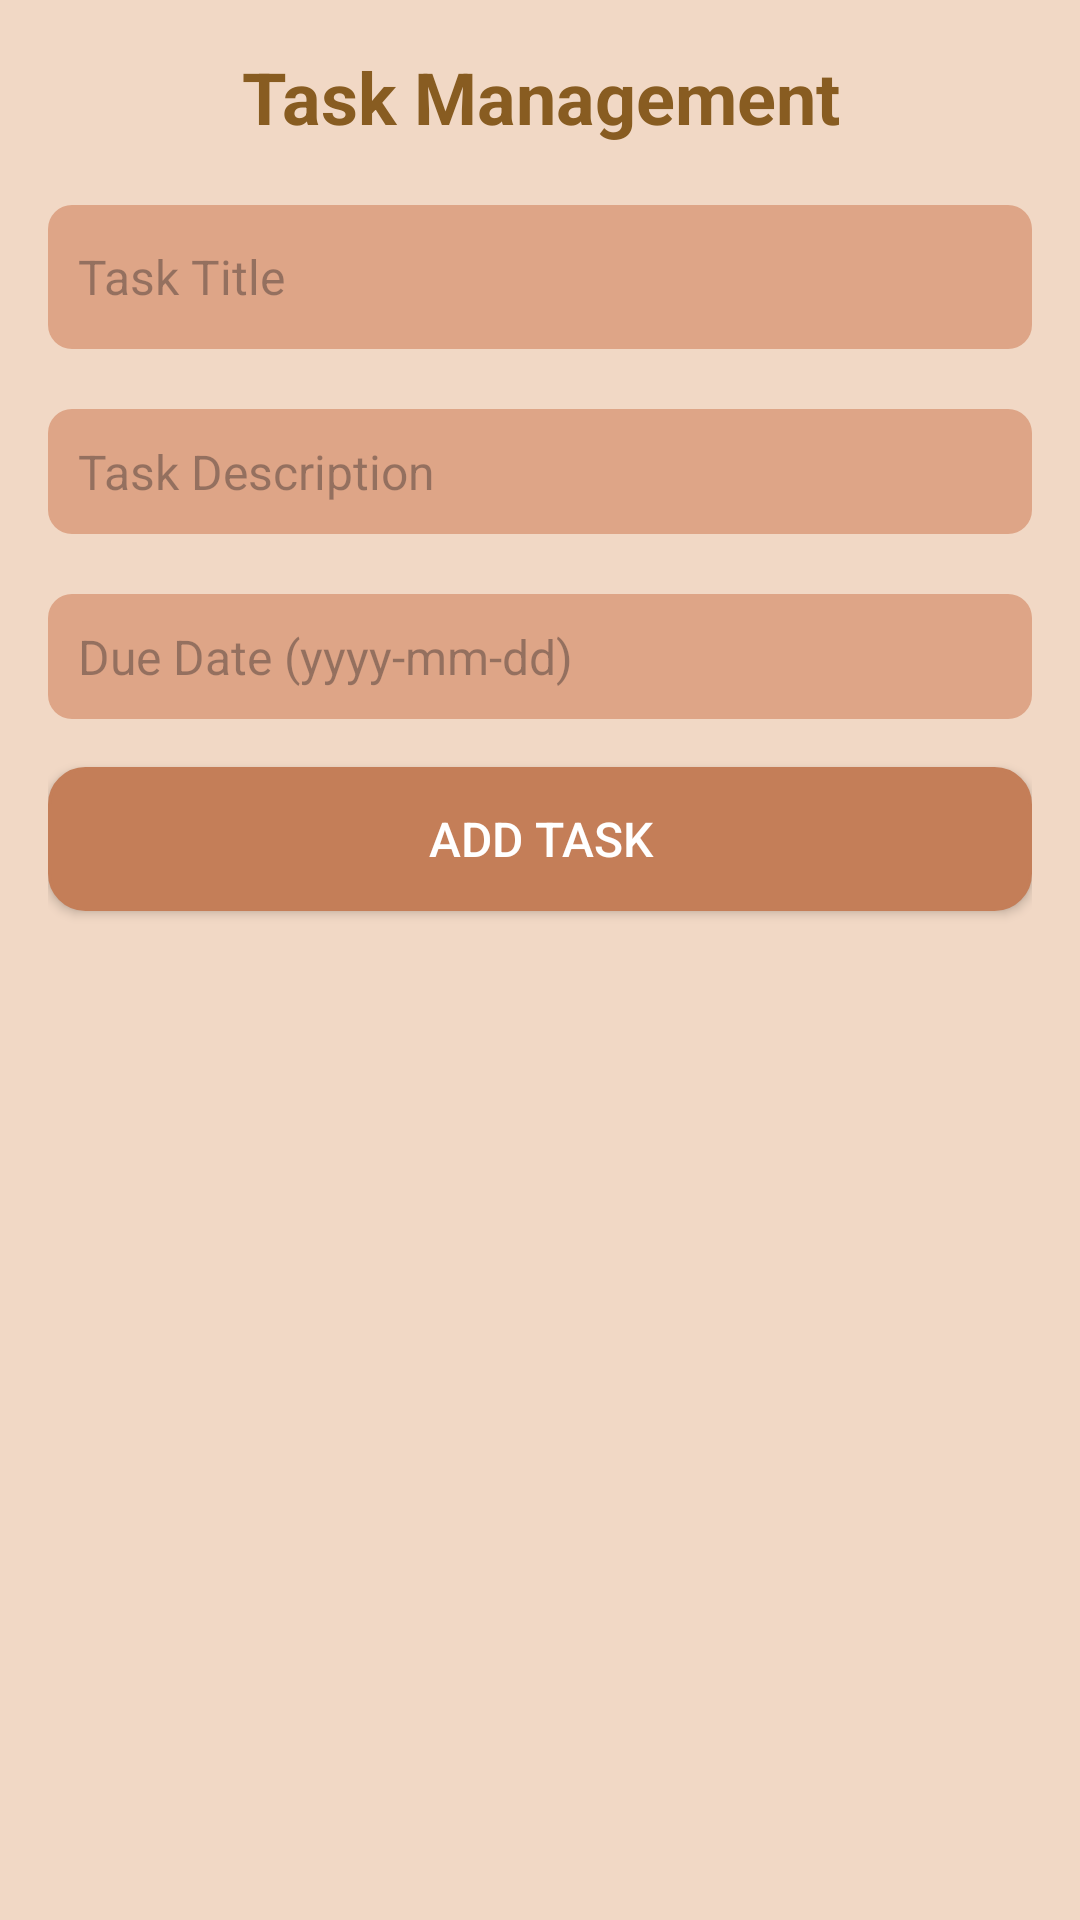

Here is an Android app screen rendered from its layout file. Give the layout XML and the strings, colors and styles it references.
<!-- AndroidManifest.xml: application theme Theme.CapyVerse -->
<!-- res/layout/activity_task.xml -->
<LinearLayout xmlns:android="http://schemas.android.com/apk/res/android"
    android:layout_width="match_parent"
    android:layout_height="match_parent"
    xmlns:tools="http://schemas.android.com/tools"
    android:orientation="vertical"
    android:background="@color/nude"
    android:padding="16dp">

    
    <TextView
        android:layout_width="match_parent"
        android:layout_height="wrap_content"
        android:text="Task Management"
        android:textSize="24sp"
        android:textColor="@color/darkbrown"
        android:textStyle="bold"
        android:layout_marginBottom="20dp"
        android:gravity="center"/>

    
    <EditText
        android:id="@+id/taskTitle"
        android:layout_width="match_parent"
        android:layout_height="48dp"
        android:hint="Task Title"
        android:background="@drawable/edit_text_background"
        android:textColor="@android:color/black"
        android:padding="10dp"
        android:textSize="16sp"
        android:layout_marginBottom="20dp"/>

    
    <EditText
        android:id="@+id/taskDescription"
        android:layout_width="match_parent"
        android:layout_height="wrap_content"
        android:hint="Task Description"
        android:background="@drawable/edit_text_background"
        android:textColor="@android:color/black"
        android:padding="10dp"
        android:textSize="16sp"
        android:layout_marginBottom="20dp"/>

    
    <EditText
        android:id="@+id/dueDate"
        android:layout_width="match_parent"
        android:layout_height="wrap_content"
        android:hint="Due Date (yyyy-mm-dd)"
        android:background="@drawable/edit_text_background"
        android:textColor="@android:color/black"
        android:padding="10dp"
        android:textSize="16sp"/>

    
    <androidx.appcompat.widget.AppCompatButton
        android:id="@+id/addTaskButton"
        android:layout_width="match_parent"
        android:layout_height="48dp"
        android:text="Add Task"
        android:background="@drawable/button_background"
        android:textColor="@android:color/white"
        android:textSize="16sp"
        android:layout_marginTop="16dp"/>

    
    <androidx.recyclerview.widget.RecyclerView
        android:id="@+id/taskRecyclerView"
        tools:listitem="@layout/task_item"
        android:layout_width="match_parent"
        android:layout_height="wrap_content"
        android:layout_marginTop="16dp"/>
</LinearLayout>
<!-- res/layout/task_item.xml (included above) -->
<LinearLayout xmlns:android="http://schemas.android.com/apk/res/android"
    android:layout_width="match_parent"
    android:layout_height="wrap_content"
    android:orientation="vertical"
    android:padding="16dp"
    android:background="@color/nude"
    android:layout_marginBottom="16dp">

    
    <TextView
        android:id="@+id/taskTitle"
        android:layout_width="wrap_content"
        android:layout_height="wrap_content"
        android:textSize="18sp"
        android:textStyle="bold"
        android:textColor="@color/darkbrown"/>

    
    <TextView
        android:id="@+id/taskDescription"
        android:layout_width="wrap_content"
        android:layout_height="wrap_content"
        android:textSize="16sp"
        android:textColor="@color/darkbrown"/>

    
    <TextView
        android:id="@+id/dueDate"
        android:layout_width="wrap_content"
        android:layout_height="wrap_content"
        android:textSize="14sp"
        android:textColor="@color/darkbrown"/>

    
    <androidx.appcompat.widget.AppCompatButton
        android:id="@+id/editTaskButton"
        android:layout_width="wrap_content"
        android:layout_height="48dp"
        android:text="Edit"
        android:background="@drawable/button_background"
        android:textColor="@android:color/white"
        android:textSize="16sp"
        android:layout_marginTop="10dp"
        android:layout_gravity="center"/>

    
    <androidx.appcompat.widget.AppCompatButton
        android:id="@+id/deleteTaskButton"
        android:layout_width="wrap_content"
        android:layout_height="48dp"
        android:text="Delete"
        android:background="@drawable/button_background"
        android:textColor="@android:color/white"
        android:textSize="16sp"
        android:layout_marginTop="10dp"
        android:layout_gravity="center"/>
</LinearLayout>
<!-- resources referenced by this layout -->
<resources>
  <color name="darkbrown">#885C21</color>
  <color name="nude">#F1D8C5</color>
  <!-- drawable button_background (drawable) -->
  <?xml version="1.0" encoding="utf-8"?>
  <shape xmlns:android="http://schemas.android.com/apk/res/android">
    <solid android:color="@color/brown">
    </solid>
      <stroke
          android:color="@color/brown"
          android:width="1dp"></stroke>
      <corners android:radius="12dp"></corners>
  </shape>
  <!-- drawable edit_text_background (drawable) -->
  <?xml version="1.0" encoding="utf-8"?>
  <shape xmlns:android="http://schemas.android.com/apk/res/android">
      <solid android:color="@color/lightbrown"/>
      <corners android:radius="8dp"/>
      <padding
          android:left="12dp"
          android:right="12dp"
          android:top="8dp"
          android:bottom="8dp"/>
  </shape>
  <style name="Theme.CapyVerse" parent="Base.Theme.CapyVerse" />
  <color name="brown">#C47E58</color>
  <color name="lightbrown">#DEA587</color>
  <style name="Base.Theme.CapyVerse" parent="Theme.Material3.DayNight.NoActionBar">
          
          
      </style>
</resources>
